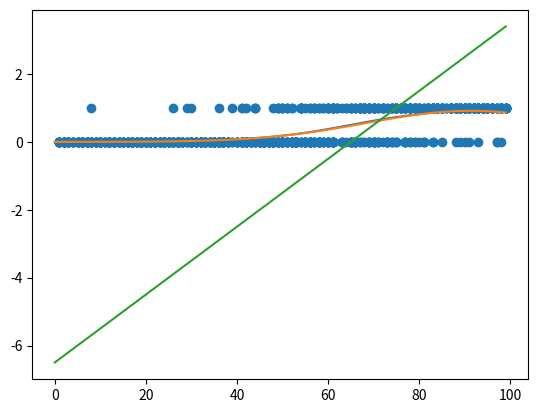

This figure's Python source: (Note: this script raises an exception after producing the figure.)
import matplotlib.pyplot as plt
import numpy as np

def sigmoid(z):
    return 1/(1+np.exp(-z))

def _lambda(xi):#xi=xis; xi=Phi.dot(w)
    """
    El t\'ermino (xi==0) se agrega para definir una funci\'on partida
    Cunado xi == 0 quiero que devuelva 0. False*algo == 0
    """
    div0 = np.divide(1, (2*xi), out=np.zeros_like(xi), where=xi!=0)
    return (-div0 * (sigmoid(xi)-(1/2)))

def logistic_lower_bound(z,xi):
    """
    Notar que hay un sumando (+) en vez de un restando (-) en el exponente
    En alg\'un logar hay un signo invertido (en bishop o ac\'a)
    """
    return sigmoid(xi)*np.exp( (z-xi)/2 + _lambda(xi)*(z**2 - xi**2) )

def figure_10_12_b():
    """
    Replica la figura 10.12 right de bishop
    Gaussian lower bound for the logistic
    """
    xs = np.arange(-6,6,0.1)
    plt.plot(xs,sigmoid(xs))
    x=2.5
    plt.scatter(x,sigmoid(x))
    plt.plot(xs,logistic_lower_bound(xs,x))

def polynomial_basis_function(x, degree=1):
    return x ** degree
    
def likelihood(ts,w,Phi):
    """
    result == (sigmoid(a)**ts) * ((1-sigmoid(a))**(1-ts) )
    """
    a = Phi.dot(w)
    return np.exp(a*ts)*sigmoid(-a) 

def variational_likelihood(ts,w,Phi):
    aes = Phi.dot(w)
    s = logistic_lower_bound(-aes,aes)
    return np.exp(aes*ts)*s

def posterior(ts,Phi,mu0=None,S0=None,alpha=1e8):
    N, D = Phi.shape
    mu0 = mu0 if not mu0 is None else np.zeros(D).reshape((D,1)) 
    S0 = S0 if not S0 is None else  alpha * np.eye(D)   
  
    """
    TODO:
        xis = EM procedure
        - Bayesian parameter estimation via variational methods
        - Bishop 10.6.2
    """
    
    S0_inv = np.linalg.inv(S0)
    SN_inv = S0_inv + 2*Phi.T.dot(_lambda(xis)*Phi)
    SN = np.linalg.inv(SN_inv)
    muN = SN.dot(S0_inv.dot(mu0) + (ts - 1/2).T.dot(Phi).T )
    return muN, SN    
    
edades_grilla = np.arange(0,100,1).reshape((100,1))
Phi_grilla = polynomial_basis_function(edades_grilla,np.array(range(2)))
slope = 0.1
media = 65
w1 = slope
w0 = -slope*media
w = np.array([w0,w1]).reshape((2,1))
plt.plot(edades_grilla,sigmoid(Phi_grilla.dot(w)))
Phi_xi = np.array([1,85])
plt.plot(edades_grilla,logistic_lower_bound(Phi_grilla.dot(w),Phi_xi.dot(w)))

z = Phi_grilla.dot(w)



plt.plot(Phi_grilla.dot(w))



N=1000
edades =np.random.randint(1,100,N).reshape((N,1))
Phi = polynomial_basis_function(edades,np.array(range(2)))
ts = np.random.binomial(1,sigmoid(Phi.dot(w)))
plt.scatter(edades,ts)

muN, SN = posterior(ts,Phi)
plt.plot(edades_grilla,sigmoid(Phi_grilla.dot(muN)))



"""
El likelihood variacional y el likelihood son exactamente iguales
"""
np.sum(np.log(likelihood(ts,w,Phi)))
np.sum(np.log(variational_likelihood(ts,w,Phi)))


